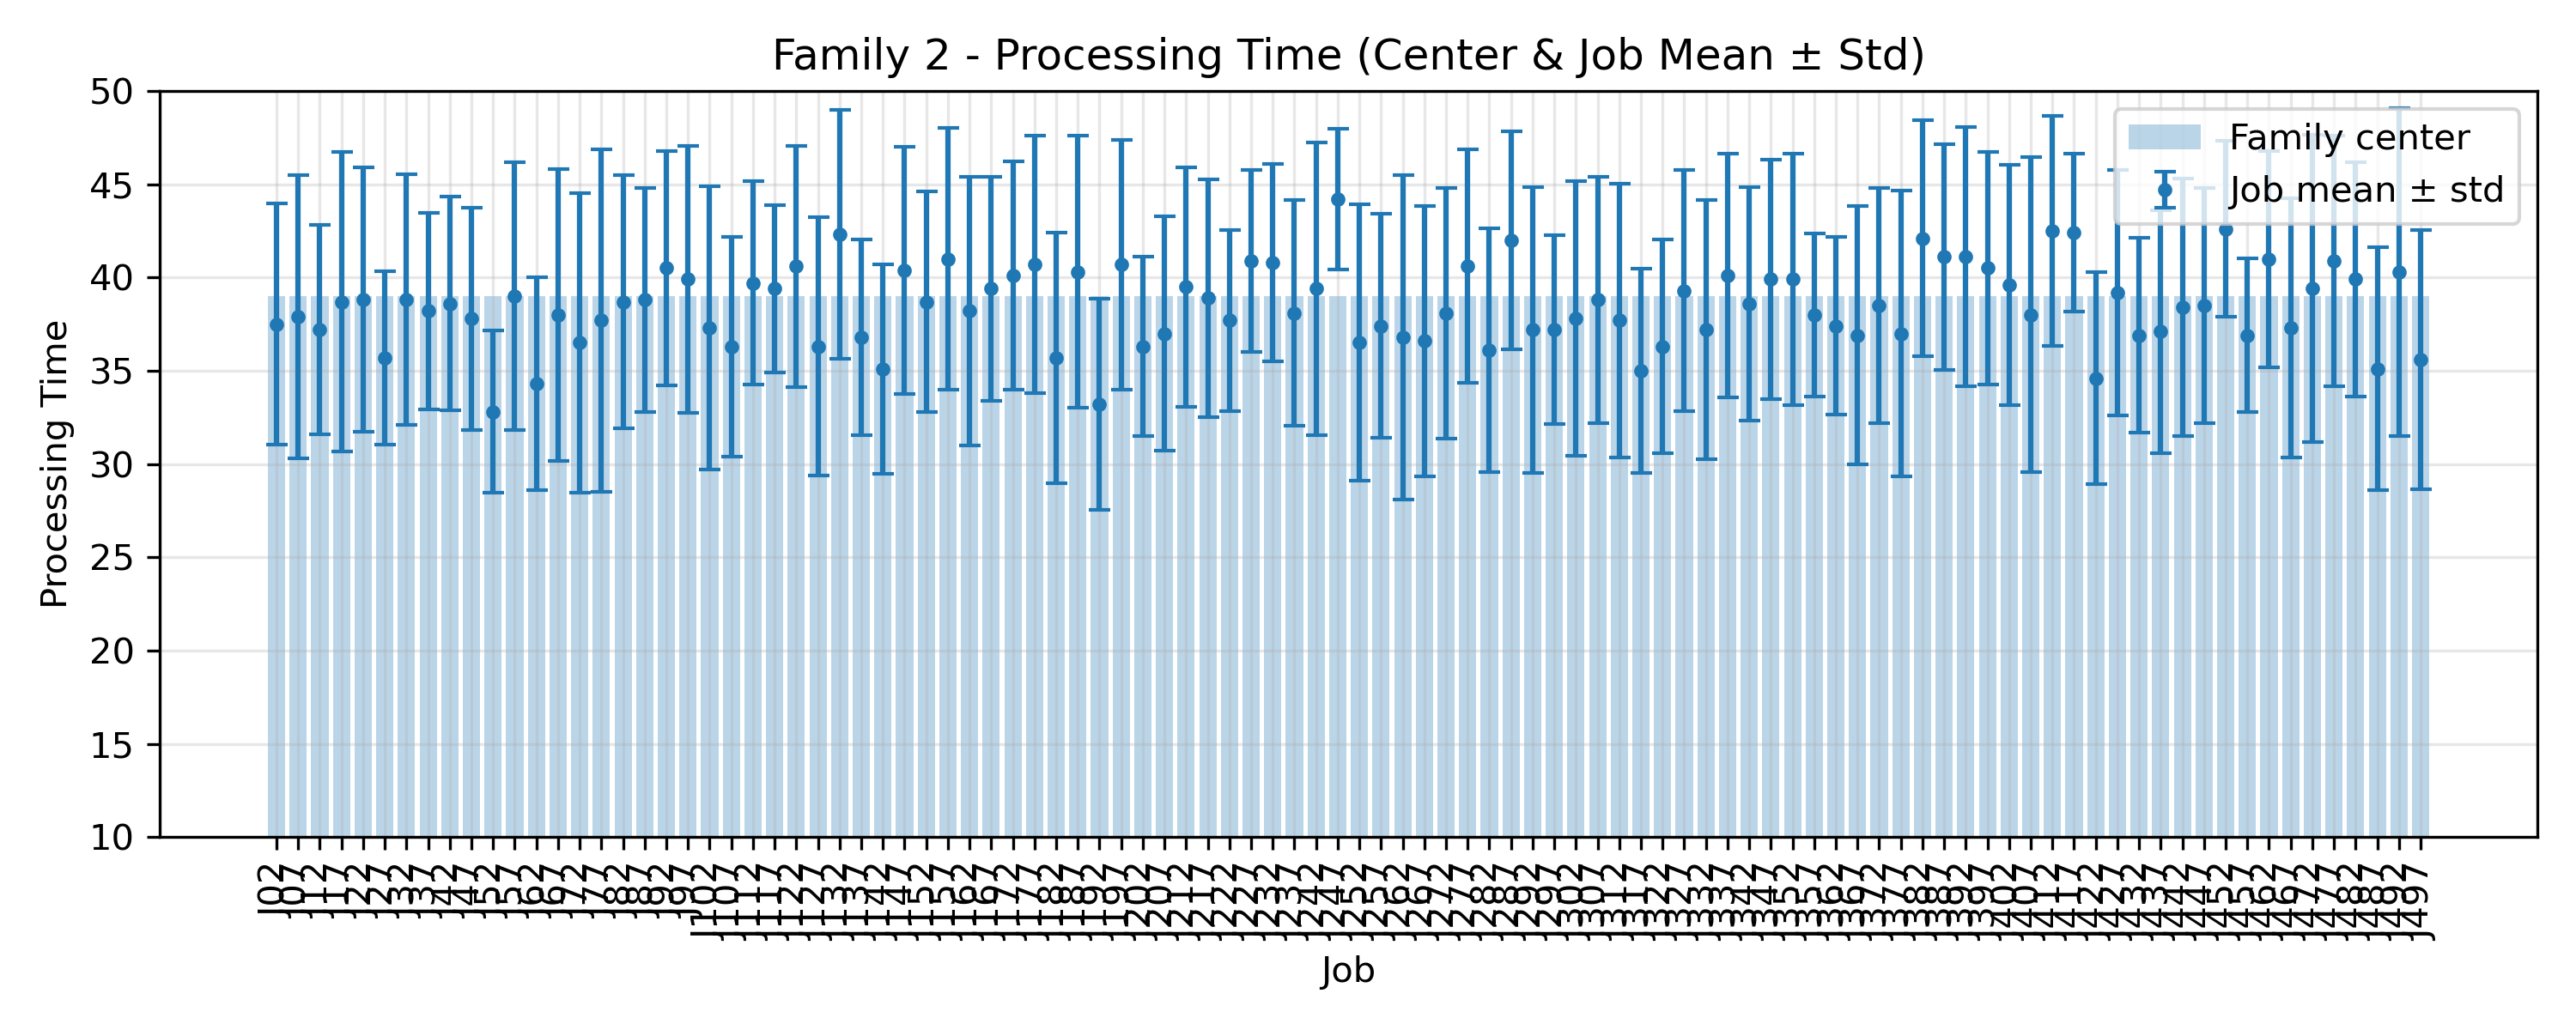

Values plotted in this chart, from the file beside it:
JobIndex, JobCode, MeanProcessingTime, StdProcessingTime, FamilyCenter
2, J02, 37.5, 6.469, 39.0
7, J07, 37.9, 7.609, 39.0
12, J12, 37.2, 5.618, 39.0
17, J17, 38.7, 8.038, 39.0
22, J22, 38.8, 7.082, 39.0
27, J27, 35.7, 4.649, 39.0
32, J32, 38.8, 6.72, 39.0
37, J37, 38.2, 5.269, 39.0
42, J42, 38.6, 5.731, 39.0
47, J47, 37.8, 5.963, 39.0
52, J52, 32.8, 4.354, 39.0
57, J57, 39.0, 7.197, 39.0
62, J62, 34.3, 5.693, 39.0
67, J67, 38.0, 7.81, 39.0
72, J72, 36.5, 8.041, 39.0
77, J77, 37.7, 9.187, 39.0
82, J82, 38.7, 6.783, 39.0
87, J87, 38.8, 6.013, 39.0
92, J92, 40.5, 6.265, 39.0
97, J97, 39.9, 7.162, 39.0
102, J102, 37.3, 7.59, 39.0
107, J107, 36.3, 5.9, 39.0
112, J112, 39.7, 5.46, 39.0
117, J117, 39.4, 4.499, 39.0
122, J122, 40.6, 6.453, 39.0
127, J127, 36.3, 6.929, 39.0
132, J132, 42.3, 6.679, 39.0
137, J137, 36.8, 5.231, 39.0
142, J142, 35.1, 5.612, 39.0
147, J147, 40.4, 6.621, 39.0
152, J152, 38.7, 5.9, 39.0
157, J157, 41.0, 7.014, 39.0
162, J162, 38.2, 7.208, 39.0
167, J167, 39.4, 6.003, 39.0
172, J172, 40.1, 6.107, 39.0
177, J177, 40.7, 6.914, 39.0
182, J182, 35.7, 6.724, 39.0
187, J187, 40.3, 7.295, 39.0
192, J192, 33.2, 5.671, 39.0
197, J197, 40.7, 6.694, 39.0
202, J202, 36.3, 4.797, 39.0
207, J207, 37.0, 6.277, 39.0
212, J212, 39.5, 6.423, 39.0
217, J217, 38.9, 6.379, 39.0
222, J222, 37.7, 4.859, 39.0
227, J227, 40.9, 4.867, 39.0
232, J232, 40.8, 5.307, 39.0
237, J237, 38.1, 6.057, 39.0
242, J242, 39.4, 7.838, 39.0
247, J247, 44.2, 3.789, 39.0
252, J252, 36.5, 7.406, 39.0
257, J257, 37.4, 6.003, 39.0
262, J262, 36.8, 8.681, 39.0
267, J267, 36.6, 7.242, 39.0
272, J272, 38.1, 6.715, 39.0
277, J277, 40.6, 6.264, 39.0
282, J282, 36.1, 6.534, 39.0
287, J287, 42.0, 5.831, 39.0
292, J292, 37.2, 7.666, 39.0
297, J297, 37.2, 5.075, 39.0
... 40 more rows
